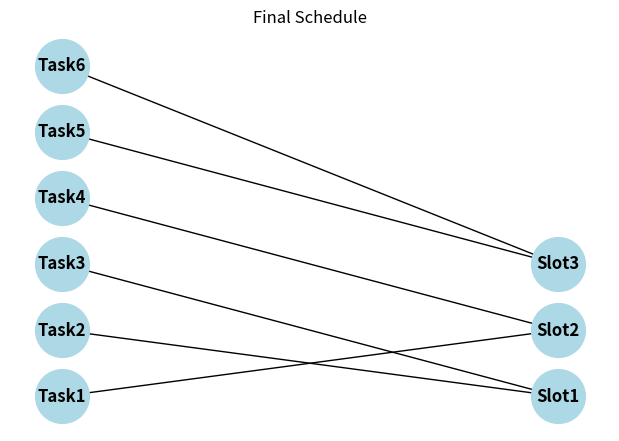
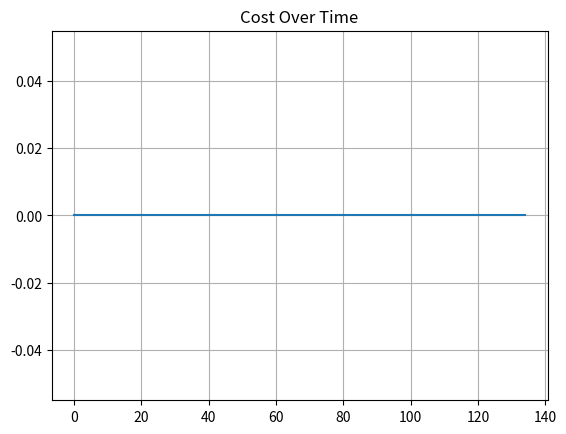

Python code for these plots, in order:
import random, math, matplotlib.pyplot as plt
import networkx as nx
  
NUM_TASKS = 6; NUM_SLOTS = 3; SLOT_CAPACITY = 2
tasks = [f"Task{i+1}" for i in range(NUM_TASKS)]
slots = [f"Slot{j+1}" for j in range(NUM_SLOTS)]

def cost(schedule):
    c = {s:0 for s in slots}
    for t,slt in schedule.items(): c[slt]+=1
    pen=sum((v-SLOT_CAPACITY)*5 for v in c.values() if v>SLOT_CAPACITY)
    var=sum((v - NUM_TASKS/NUM_SLOTS)**2 for v in c.values())
    return pen+var

def rand_sched(): return {t:random.choice(slots) for t in tasks}

def neighbor(s):
    ns=s.copy()
    ns[random.choice(tasks)] = random.choice(slots)
    return ns

def anneal(T=100, cool=0.95, stop=0.1, it=100):
    cur=rand_sched(); cc=cost(cur)
    best=cur.copy(); bc=cc; hist=[]
    while T>stop:
        for _ in range(it):
            nb=neighbor(cur); nc=cost(nb); d=nc-cc
            if d<0 or random.random()<math.exp(-d/T):
                cur,cc=nb,nc
                if nc<bc: best,bc=nb.copy(),nc
        hist.append(bc); T*=cool
    return best,bc,hist

def visualize(sched,title):
    G=nx.Graph()
    for t,s in sched.items(): G.add_edge(t,s)
    pos={t:(0,i) for i,t in enumerate(tasks)}
    pos.update({s:(2,i) for i,s in enumerate(slots)})
    plt.figure(figsize=(6,4))
    nx.draw(G,pos,with_labels=True,node_size=1500,node_color="lightblue",font_weight="bold")
    plt.title(title); plt.show()

def main():
    best,costv,h=anneal()
    print("Best schedule:")
    for t,s in best.items(): print(f"{t} → {s}")
    print("\nFinal Cost:",costv)
    visualize(best,"Final Schedule")
    plt.plot(h); plt.title("Cost Over Time"); plt.grid(); plt.show()

if __name__=="__main__": main()
